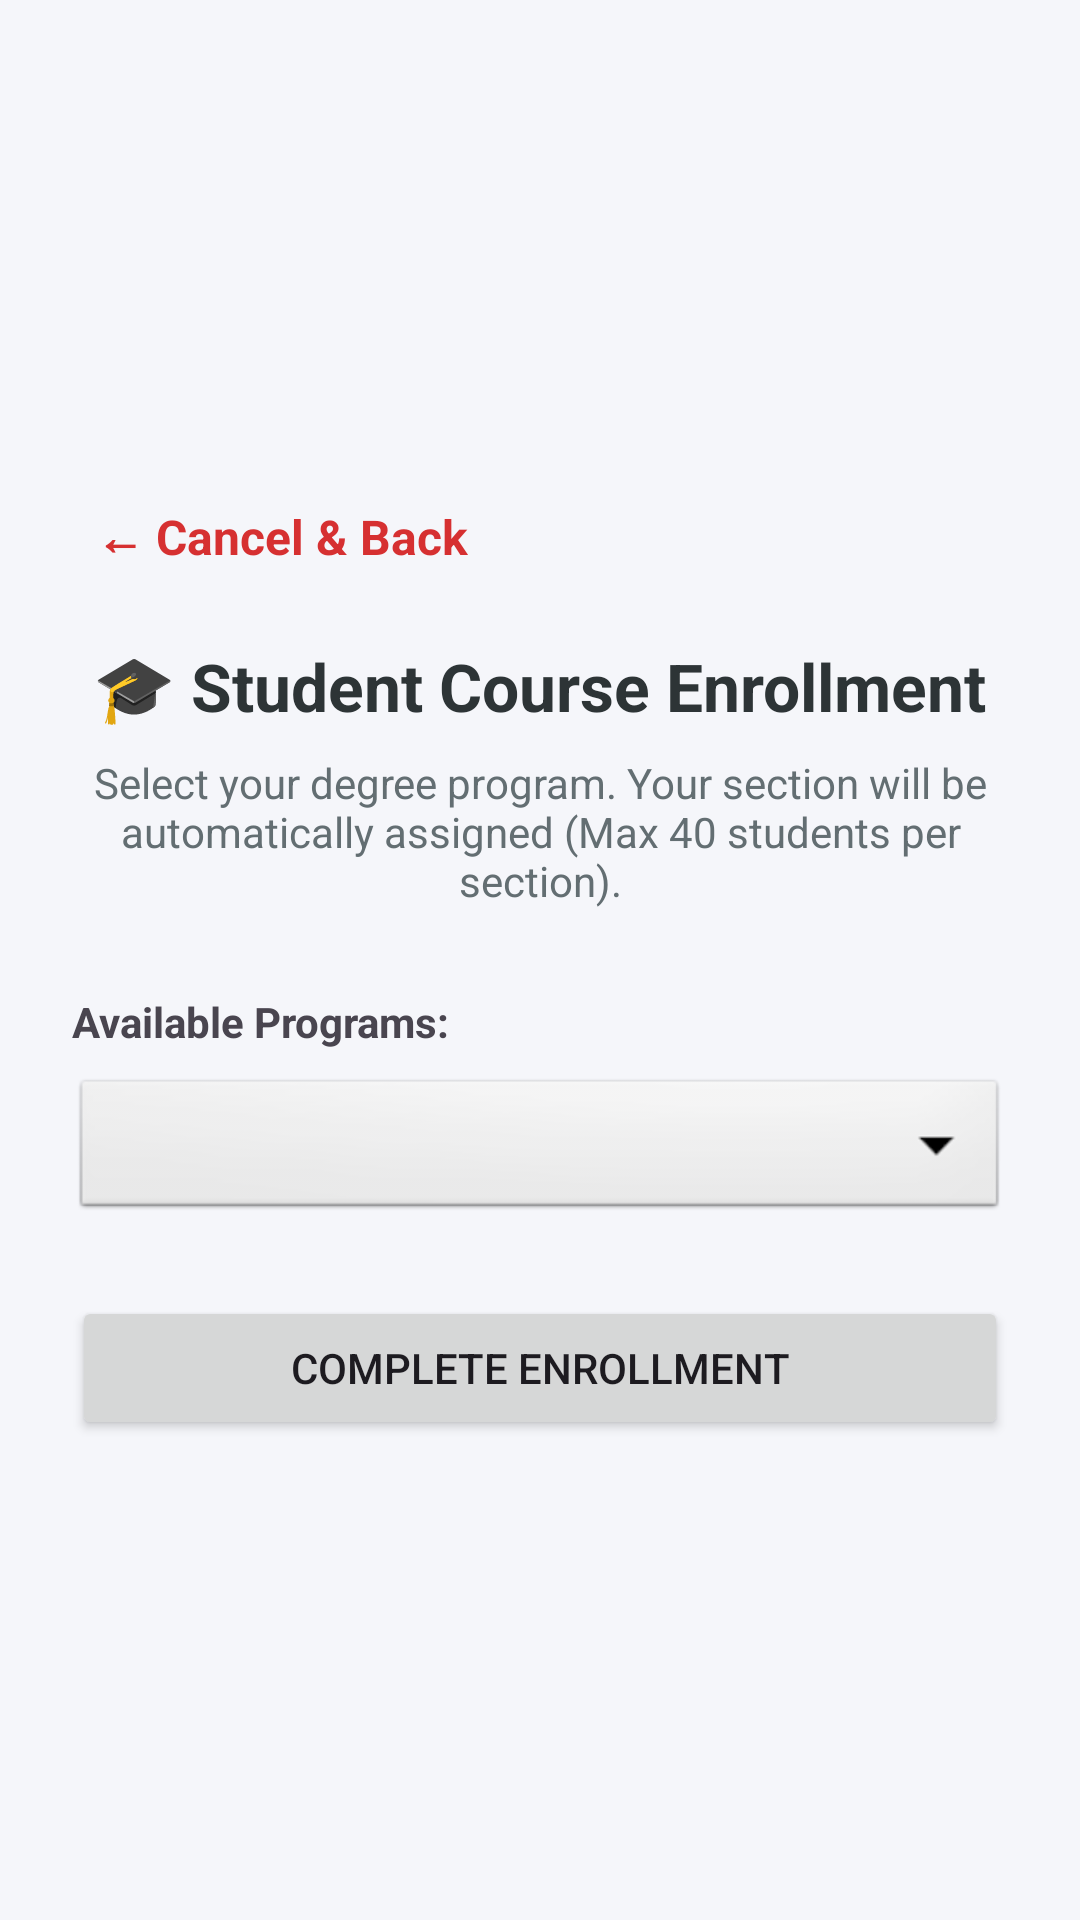

Write the Android layout XML for this screen, with the resource values it uses.
<!-- AndroidManifest.xml: application theme Theme.StudyCloudApp -->
<!-- res/layout/activity_enrollment.xml -->
<?xml version="1.0" encoding="utf-8"?>
<LinearLayout xmlns:android="http://schemas.android.com/apk/res/android"
    android:layout_width="match_parent"
    android:layout_height="match_parent"
    android:orientation="vertical"
    android:gravity="center"
    android:padding="24dp"
    android:background="#F5F6FA">

    <TextView
        android:id="@+id/btnBack"
        android:layout_width="wrap_content"
        android:layout_height="wrap_content"
        android:text="← Cancel &amp; Back"
        android:textSize="16sp"
        android:textColor="#D63031"
        android:textStyle="bold"
        android:layout_gravity="start"
        android:padding="8dp"
        android:layout_marginBottom="16dp"
        android:clickable="true"
        android:focusable="true" />

    <TextView
        android:layout_width="wrap_content"
        android:layout_height="wrap_content"
        android:text="🎓 Student Course Enrollment"
        android:textSize="22sp"
        android:textStyle="bold"
        android:textColor="#2D3436"
        android:layout_marginBottom="8dp" />

    <TextView
        android:layout_width="wrap_content"
        android:layout_height="wrap_content"
        android:text="Select your degree program. Your section will be automatically assigned (Max 40 students per section)."
        android:textColor="#636E72"
        android:gravity="center"
        android:layout_marginBottom="28dp" />

    <TextView
        android:layout_width="match_parent"
        android:layout_height="wrap_content"
        android:text="Available Programs:"
        android:textStyle="bold"
        android:layout_marginBottom="8dp" />

    <Spinner
        android:id="@+id/spinnerCourses"
        android:layout_width="match_parent"
        android:layout_height="50dp"
        android:background="@android:drawable/btn_dropdown"
        android:layout_marginBottom="24dp" />

    <Button
        android:id="@+id/btnConfirmEnroll"
        android:layout_width="match_parent"
        android:layout_height="wrap_content"
        android:text="Complete Enrollment" />

</LinearLayout>
<!-- resources referenced by this layout -->
<resources>
  <style name="Theme.StudyCloudApp" parent="Base.Theme.StudyCloudApp" />
  <style name="Base.Theme.StudyCloudApp" parent="Theme.Material3.DayNight.NoActionBar">
          
          
      </style>
</resources>
